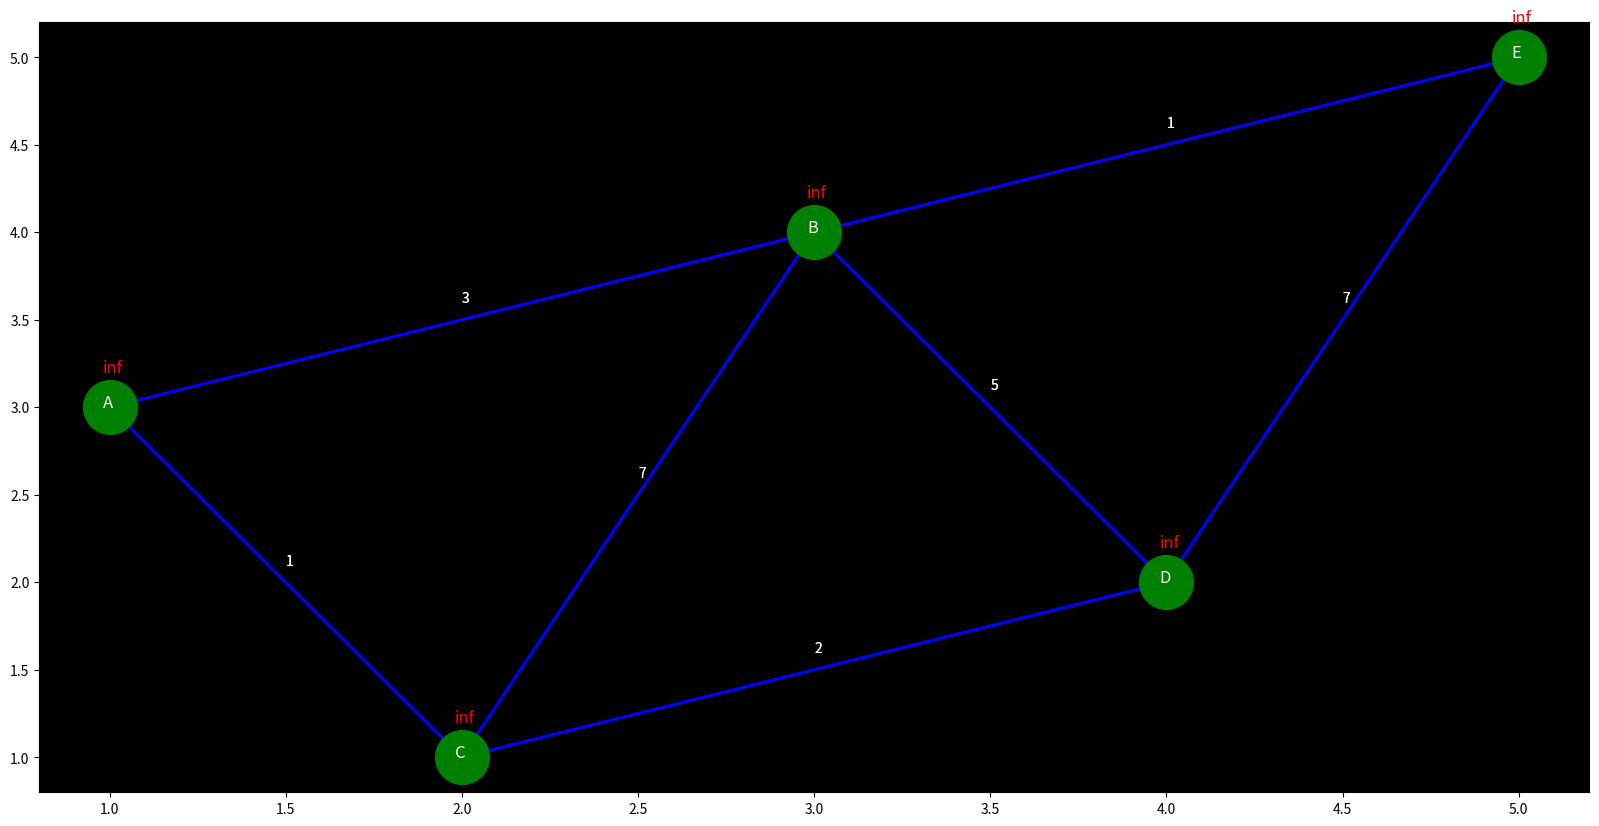
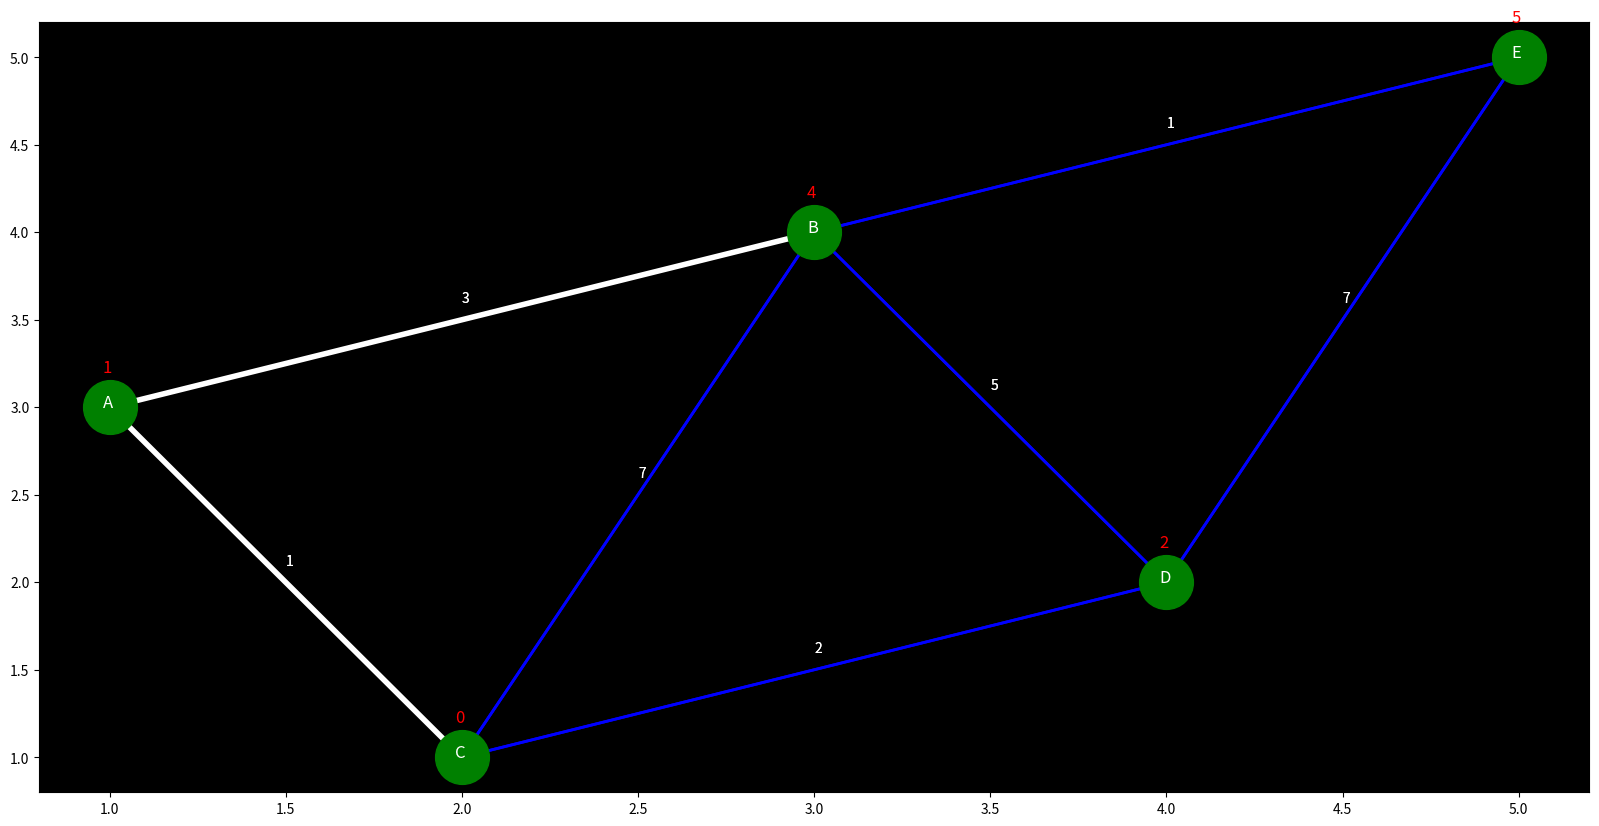

Source code (Python) for these figures, in order:
import random
import matplotlib.pyplot as grafics


class Position:
    def __init__(self, x, y):
        self.x = x
        self.y = y

    def __str__(self):
        return f"({self.x}, {self.y})"

    def __repr__(self):
        return str(self)


class Node:
    def __init__(self, name, conections=list([]), position=Position(0, 0)):
        self.name = name
        self.visited = False
        self.current_value = float('inf')
        self.connections = conections[:]
        self.position = position
        self.parent = None

    def add_connection(self, connection):
        self.connections.append(connection)

    def get_connections(self):
        return self.connections

    def set_position(self, x, y):
        self.position = Position(x, y)

    def __str__(self):
        return "Nodo: " + self.name + " " + str(self.current_value) + " " + str(self.connections)

    def __repr__(self):
        return str(self)


class Connection:
    def __init__(self, node1, node2, weight):
        self.node1 = node1
        self.node2 = node2
        self.weight = weight

    def __str__(self):
        return self.node1.name + " " + self.node2.name + " " + str(self.weight)

    def __repr__(self):
        return str(self)


class Route:
    def __init__(self, connections, initial_node, final_node):
        self.connections = connections
        self.final_node = final_node

    def __str__(self):
        return str(self.connections)

    def __repr__(self):
        return str(self)


class Graph:
    def __init__(self, nodes=5, visual=False):
        list = []
        self.nodes = list[:]
        self.visual = visual
        self.fastest_route = Route([], 0, 0)
        self.start_node = None

    def add_node(self, node):
        self.nodes.append(node)

    def create_example_graph(self):
        ''' 
            Example graph from: 
            https://www.codingame.com/playgrounds/7656/los-caminos-mas-cortos-con-el-algoritmo-de-dijkstra/el-algoritmo-de-dijkstra
        '''
        for i in range(5):
            self.add_node(Node(chr(65+i)))

        A = self.nodes[0]
        B = self.nodes[1]
        C = self.nodes[2]
        D = self.nodes[3]
        E = self.nodes[4]

        A.set_position(1, 3)
        A.add_connection(Connection(A, B, 3))
        A.add_connection(Connection(A, C, 1))

        B.set_position(3, 4)
        B.add_connection(Connection(B, A, 3))
        B.add_connection(Connection(B, C, 7))
        B.add_connection(Connection(B, D, 5))
        B.add_connection(Connection(C, E, 1))

        C.set_position(2, 1)
        C.add_connection(Connection(C, A, 1))
        C.add_connection(Connection(C, B, 7))
        C.add_connection(Connection(C, D, 2))

        D.set_position(4, 2)
        D.add_connection(Connection(D, B, 5))
        D.add_connection(Connection(D, C, 2))
        D.add_connection(Connection(D, E, 7))

        E.set_position(5, 5)
        E.add_connection(Connection(E, B, 1))
        E.add_connection(Connection(E, D, 7))
        return self

    def create_random_graph(self, n):
        for i in range(n):
            self.add_node(chr(65+i))

        i = 0
        while i < len(self.nodes):
            random_int = random.randint(0, len(self.nodes) - 2)
            if (i == random_int):
                continue
            node = self.nodes[i]
            node.add_connection(Connection(
                self.nodes[i], self.nodes[random_int], random.randint(1, 10)))
            i += 1
        return self

    def calculate_nodes_value(self, start_node):
        self.start_node = start_node
        '''
        for i, node in enumerate(self.nodes):
            if node.visited:
                continue
            node.visited = True
            if (i == 0):
                node.current_value = 0

            for connection in node.connections:
                if connection.node2.current_value > node.current_value + connection.weight:
                    connection.node2.current_value = node.current_value + connection.weight
        '''
        nodos_visitados = []
        current_node = self.nodes[start_node]
        current_node.current_value = 0

        while (len(list(dict.fromkeys(nodos_visitados))) < len(self.nodes)):
            for node in self.nodes:
                if node.visited:
                    nodos_visitados.append(node)

            smaller_node = Node("Infinity")
            for connection in current_node.connections:
                if connection.node2.visited == True:
                    continue
                if connection.node2.current_value > current_node.current_value + connection.weight:
                    connection.node2.current_value = current_node.current_value + connection.weight
                    connection.node2.parent = current_node

                if smaller_node.current_value > connection.node2.current_value:
                    smaller_node = connection.node2

            current_node.visited = True
            current_node = smaller_node

    def set_fastest_route(self, start_node, end_node):
        if end_node == self.start_node:
            end_node = start_node
            start_node = self.start_node
        
        current_node = self.nodes[end_node]
        while current_node != self.nodes[start_node]:
            for connection in current_node.connections:
                if connection.node2 == current_node.parent:
                    self.fastest_route.connections.append(connection)
                    current_node = connection.node2
                    break

    def print_graph(self):
        grafics.rcParams['axes.facecolor'] = 'black'
        grafics.figure(figsize=(20, 10))

        if not self.visual:
            print("current graph is not visualizable")
            return

        for node in self.nodes:
            for connection in node.connections:
                if connection in self.fastest_route.connections:
                    color = "white"
                    linewidth = 4
                    zorder = 10
                else:
                    color = "blue"
                    linewidth = 2
                    zorder = 5
                grafics.plot([node.position.x, connection.node2.position.x],
                             [node.position.y, connection.node2.position.y],
                             color=color, linewidth=linewidth, zorder=zorder)
                grafics.text((node.position.x + connection.node2.position.x)/2,
                             ((node.position.y + connection.node2.position.y)/2)+0.1, connection.weight, color="white")

            grafics.scatter(node.position.x, node.position.y,
                            color='Green', s=1500, zorder=11)
            grafics.text(node.position.x-0.02, node.position.y,
                         node.name, fontsize=12, zorder=15, color='White')
            grafics.text(node.position.x-0.02, node.position.y+0.2,
                         node.current_value, fontsize=12, zorder=15, color='RED')

        grafics.show()

        pass

    def __str__(self):
        return "Graph: " + str(self.nodes)

    def __repr__(self):
        return str(self)


def main():  # Create a graph with the nodes
    graph = Graph(visual=True).create_example_graph()

    print(graph)
    graph.print_graph()
    graph.calculate_nodes_value(2)

    print()
    print(graph)
    graph.set_fastest_route(1, 2)
    graph.print_graph()

    pass


if __name__ == '__main__':
    main()
